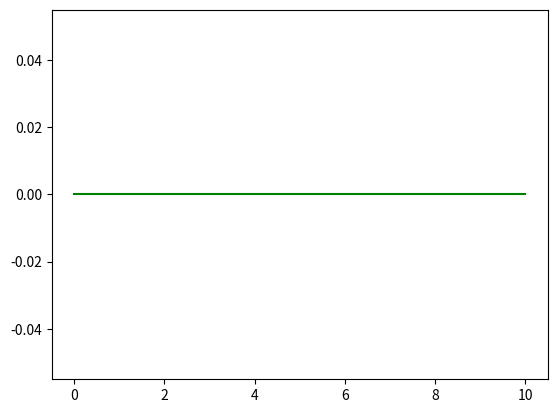

Python code for this plot:
# ASSIGNMENT NAME: HW 8
# NAME: Chance Cardona 
# EMAIL: ccardona@mymail.mines.edu 
# DATE: 12/2/18
# DESCRIPTION: Heat equations with initial condition u = sin(x(l-x))
# OTHER NOTES: I'm not sure I implemented the init cond correctly as it's kind of odd,
# but it looks good atleast.

import scipy as sp
import time
from mpl_toolkits.mplot3d import Axes3D
from matplotlib import cm
from matplotlib.ticker import LinearLocator, FormatStrFormatter
import matplotlib.pyplot as plt

import mpl_toolkits.mplot3d.axes3d as p3
import matplotlib.animation as animation
import numpy as np
import time

def time_evolve(xfin, tfin, Nx, Nt):

    dx = xfin/(Nx * 1.0)

    dt = tfin/(Nt * 1.0)

    u = np.zeros((Nt + 1, Nx + 1))

    # define inintial tempereatures for both ends of the rod
    u[0][0] = 0
    u[0][-1] = 0

    for ll in range(0, Nx + 1):
        # u[0][ll] = np.sin(np.pi*ll*dx / xfin)
        # u[0][ll] = ll*dx*(xfin - ll*dx)
        u[0][ll] = np.sin(ll*dx * (xfin - ll*dx))
        # define initial temperture distribution over the rod  at t=0

    print("The initial conditions are", u[0,:])

    R = 0.5

    for kk in range(0, Nt):
        for ll in range(1, Nx):
            # discretize heat equation here
            u[kk+1][ll] = u[kk,ll] - R*2*u[kk,ll] + R*u[kk,ll+1] + R*u[kk,ll-1]

    return u


def main_static():

    Nx = 10**1
    Nt = 10**2

    xfin = 1
    tfin = 10

    dx = xfin/(Nx * 1.0)

    dt = tfin/(Nt * 1.0)

    time = np.linspace(0, tfin, Nt + 1)

    space = np.linspace(0, xfin, Nx + 1)

    # call for u
    u = time_evolve(xfin, tfin, Nx, Nt)
    #print("The array of tempereatures is", u)

    plt.plot(time, u[:, 0], 'g-', label='u(x=0)')


    fig = plt.figure()

    for tt in range(0, Nt + 1):

        print("Time is ", tt*dt)

        # plot tmperature vs x

    plt.show()

    return u

main_static()

def main_dynamic():

    Nx = 10**2
    Nt = 10**3

    xfin = np.pi
    tfin = 1000

    dx = xfin/(Nx * 1.0)

    dt = tfin/(Nt * 1.0)

    time = np.linspace(0, tfin, Nt + 1)

    space = np.linspace(0, xfin, Nx + 1)

    # call for u
    u = time_evolve(xfin, tfin, Nx, Nt)

    fig = plt.figure()
    temps = []

    ax = fig.add_subplot(111)

    time_template = 'time = %.01fs'
    time_text = ax.text(0.05, 0.9, '', transform=ax.transAxes)

    for tt in range(0, Nt):

        p, = plt.plot(u[tt,:], 'r-', label='theta(t)')

        #tm = plt.text(0.05, 0.9, time_template % (tt*dt))

        temps.append([p])



    ani = animation.ArtistAnimation(fig, temps, interval=10, repeat_delay=10)

    plt.show()


# main_dynamic()
